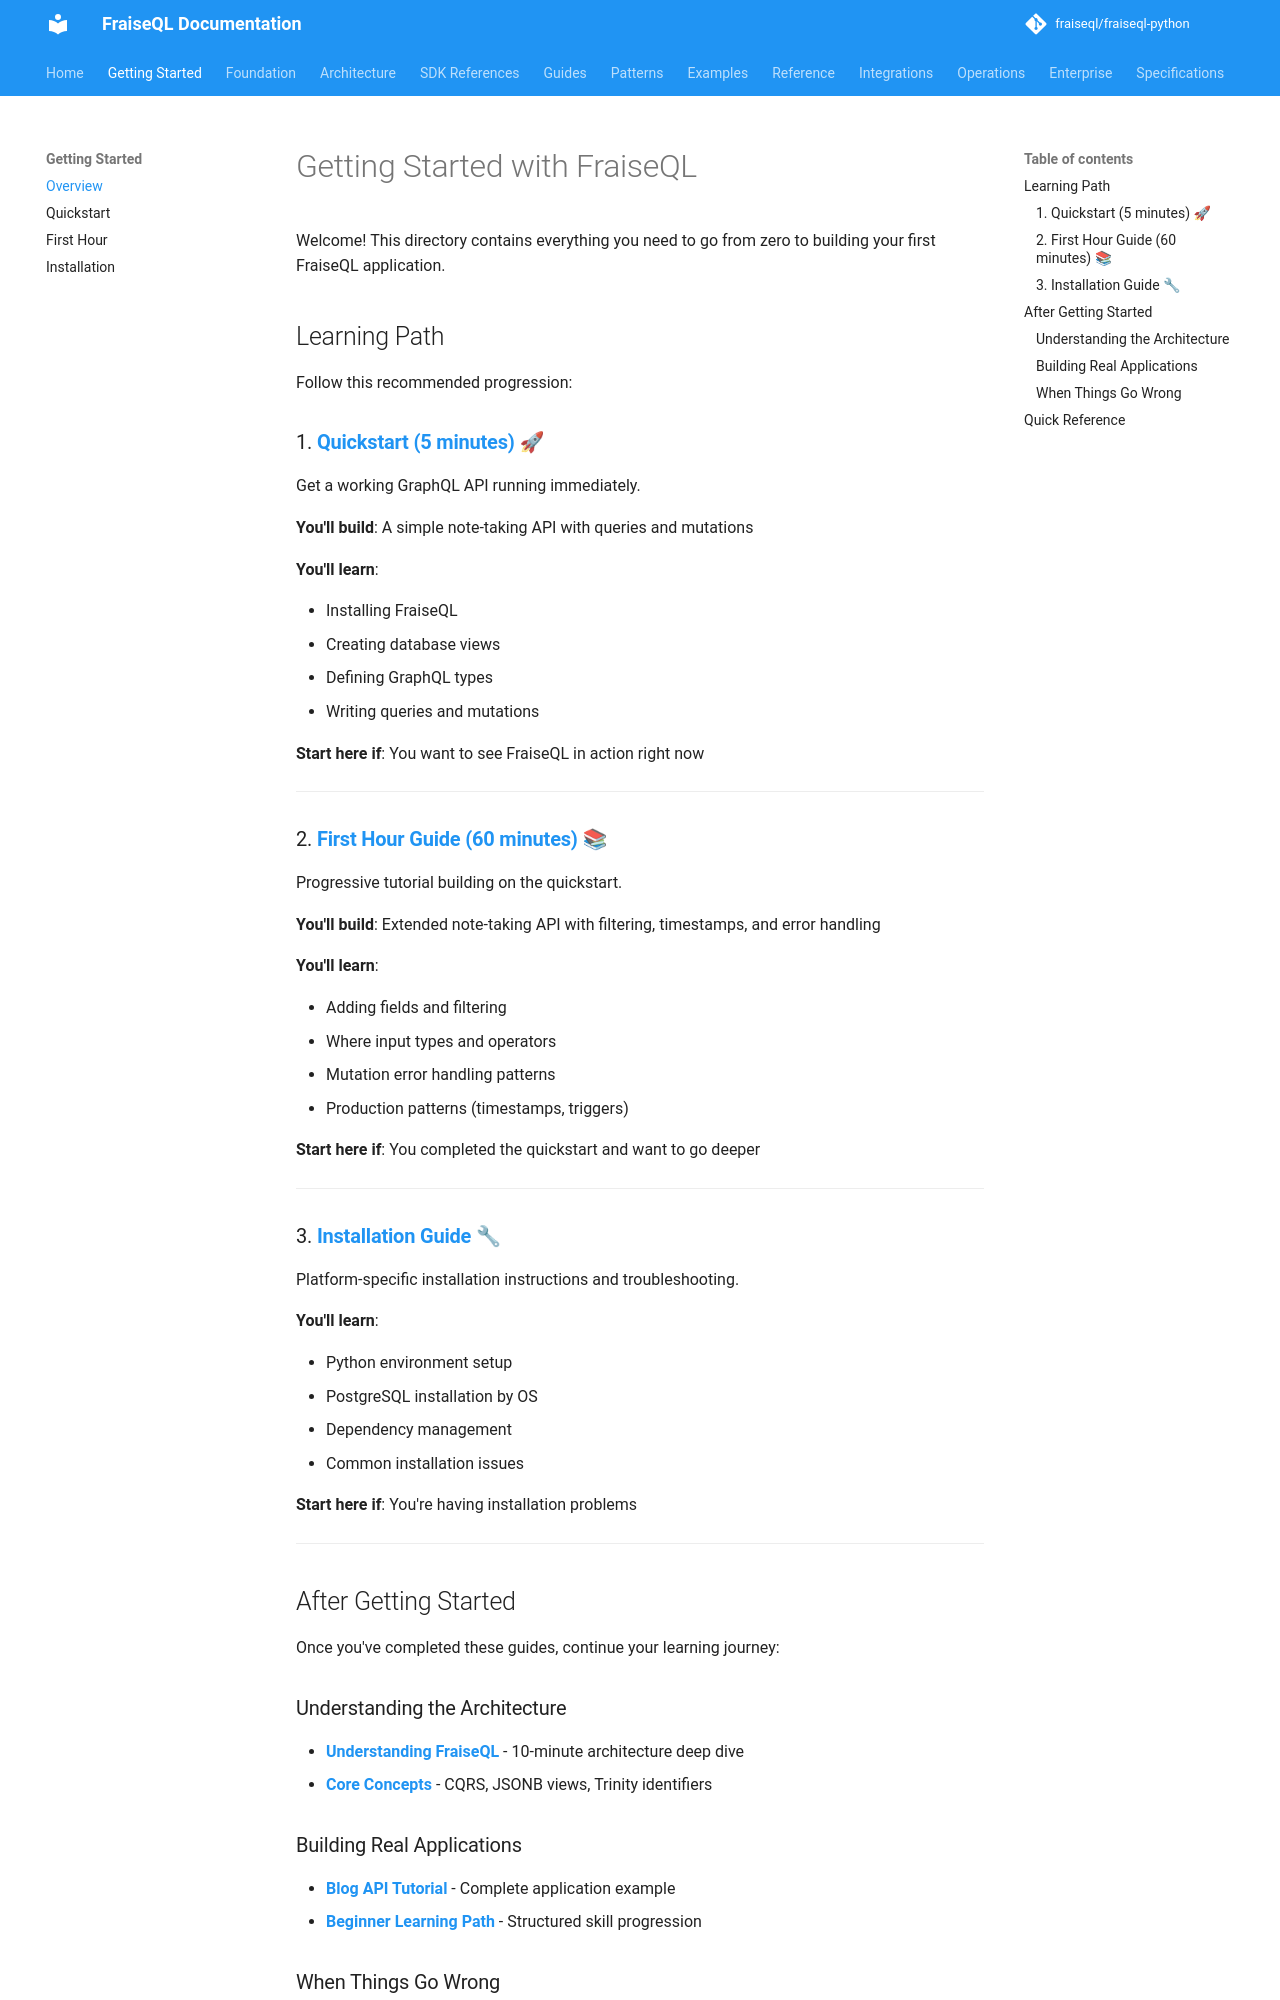

repository: fraiseql/fraiseql-python · page: getting-started/index.html · generator: mkdocs

---
title: Getting Started
description: Quick start guide and introduction to FraiseQL
tags:
  - getting-started
  - introduction
  - quickstart
  - tutorial
---

# Getting Started with FraiseQL

Welcome! This directory contains everything you need to go from zero to building your first FraiseQL application.

## Learning Path

Follow this recommended progression:

### 1. **[Quickstart (5 minutes)](quickstart.md)** 🚀

Get a working GraphQL API running immediately.

**You'll build**: A simple note-taking API with queries and mutations

**You'll learn**:

- Installing FraiseQL
- Creating database views
- Defining GraphQL types
- Writing queries and mutations

**Start here if**: You want to see FraiseQL in action right now

---

### 2. **[First Hour Guide (60 minutes)](first-hour.md)** 📚

Progressive tutorial building on the quickstart.

**You'll build**: Extended note-taking API with filtering, timestamps, and error handling

**You'll learn**:

- Adding fields and filtering
- Where input types and operators
- Mutation error handling patterns
- Production patterns (timestamps, triggers)

**Start here if**: You completed the quickstart and want to go deeper

---

### 3. **[Installation Guide](installation.md)** 🔧

Platform-specific installation instructions and troubleshooting.

**You'll learn**:

- Python environment setup
- PostgreSQL installation by OS
- Dependency management
- Common installation issues

**Start here if**: You're having installation problems

---

## After Getting Started

Once you've completed these guides, continue your learning journey:

### Understanding the Architecture

- **[Understanding FraiseQL](../guides/understanding-fraiseql.md)** - 10-minute architecture deep dive
- **[Core Concepts](../core/concepts-glossary.md)** - CQRS, JSONB views, Trinity identifiers

### Building Real Applications

- **[Blog API Tutorial](../tutorials/blog-api.md)** - Complete application example
- **[Beginner Learning Path](../tutorials/beginner-path.md)** - Structured skill progression
